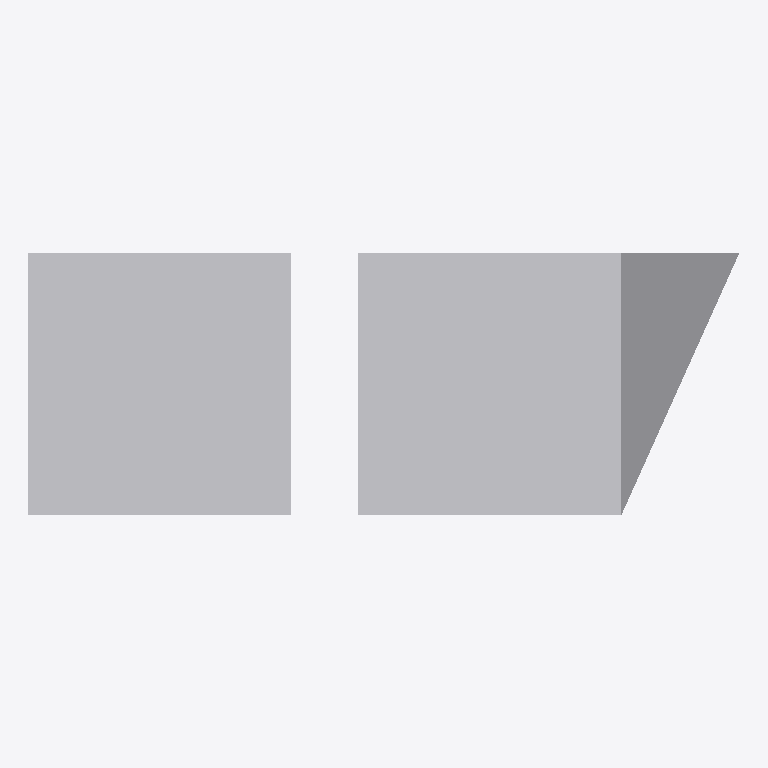
Plan cut of the same IFC building model at storey 'My Storey' (level 0.00 m, cut at 1.40 m), seen from above with north up, elements coloured by IFC class: 2 other elements (light grey). No cut surface shows.
Extent 5.4 m × 2.0 m × 2.0 m (x, y, z). Storeys (1): My Storey at 0.00 m. Elements (2): 2 IfcAirTerminalBox.

HEADER;
FILE_DESCRIPTION(('ViewDefinition[DesignTransferView]'),'2;1');
FILE_NAME('original.ifc','2021-12-19T17:56:06+08:00',(),(),'IfcOpenShell v0.7.0-93c5906a','BlenderBIM 0.0.211031','Nobody');
FILE_SCHEMA(('IFC4'));
ENDSEC;
DATA;
#1=IFCPROJECT('1a0z8vAdHEmea9vjQ4ZakO',$,'My Project',$,$,$,$,(#10,#16),#5);
#18=IFCSITE('0GRtBnHabFP9tPKuB5fDxZ',$,'My Site',$,$,#41,$,$,$,$,$,$,$,$);
#24=IFCBUILDING('2ZqXu2Cnz0Mu5Px8HcB1Si',$,'My Building',$,$,#47,$,$,$,$,$,$);
#30=IFCBUILDINGSTOREY('1D4jDaus15h8yROkLfMOFn',$,'My Storey',$,$,#53,$,$,$,$);
#54=IFCAIRTERMINALBOX('25_6ZCG8r9Kxbtvm9fQNQP',$,'Cube.001',$,$,#83,#72,$,.CONSTANTFLOW.);
#84=IFCAIRTERMINALBOX('3WuMNtMZf6Qfv2Lh$Nj83P',$,'Cube',$,$,#112,#102,$,.CONSTANTFLOW.);
ENDSEC;
